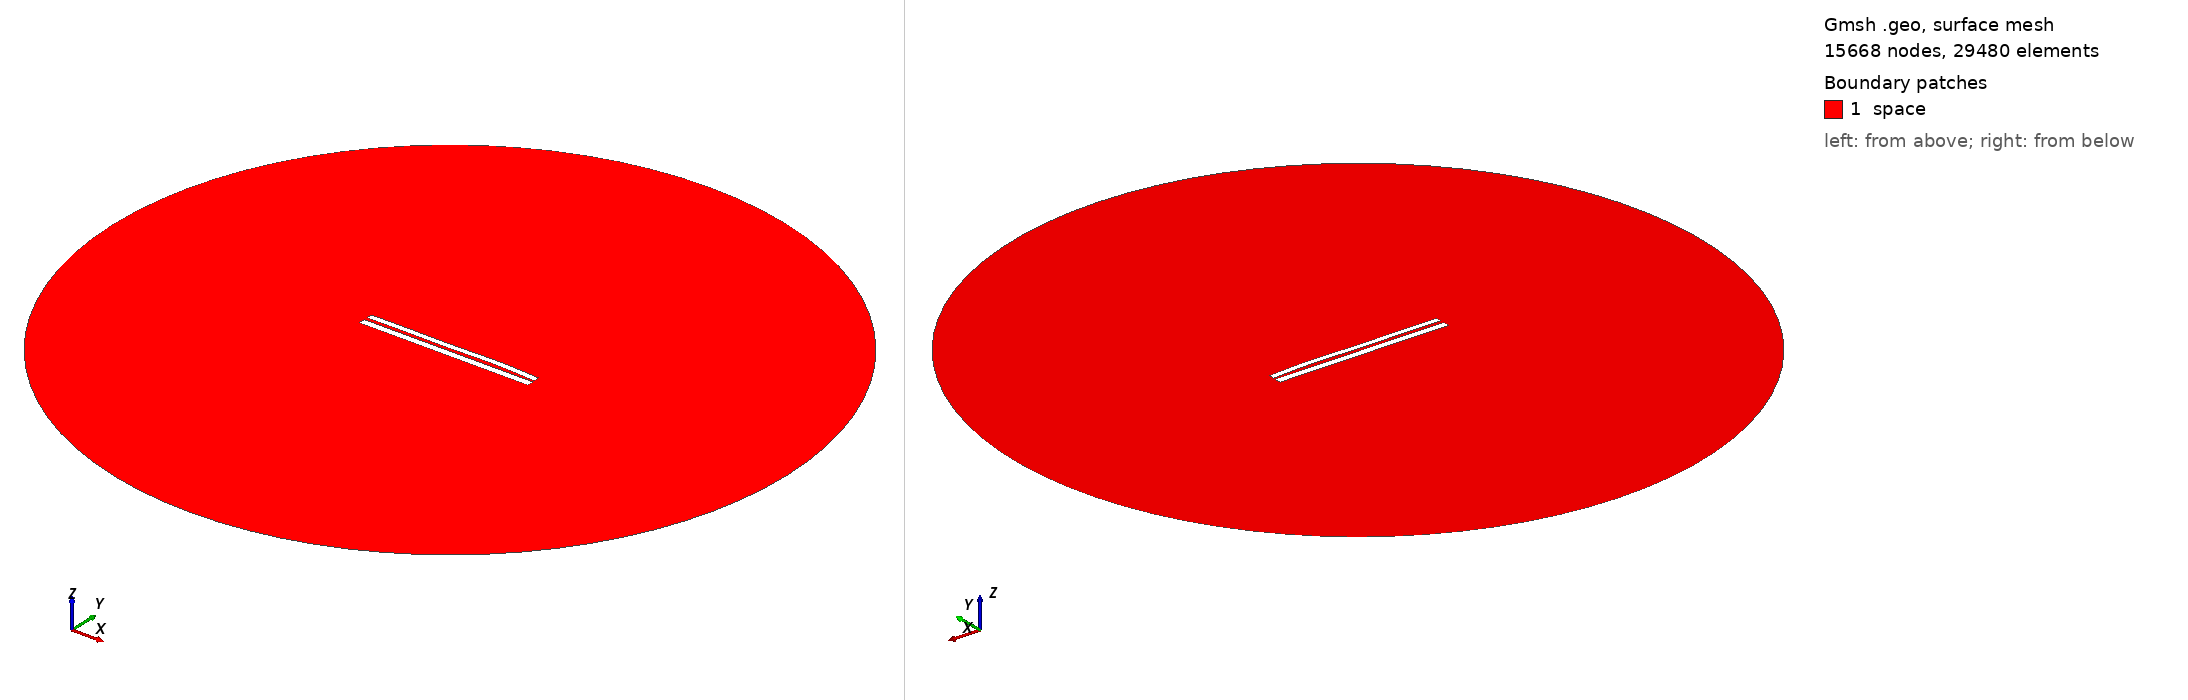

Gmsh geometry script, surface-meshed: 15668 nodes, 29480 surface elements. Boundary patches (legend numbers): 1 space. Left view from above one corner, right view from below the opposite corner. Legend entries are the model's physical surfaces. The drawing asked Gmsh for element sizes between 1% and 20% of the model's largest extent; the script's own settings can give other sizes.

=== 939.geo (drawn) ===
//---------------------------------------
// Geometry kernel
//---------------------------------------

SetFactory("OpenCASCADE");



//---------------------------------------
// Parameters of the geometry
//---------------------------------------

// Overetch of the upper plate
overetch = 0.25;

// Distance between the plates
distance = 1.75;

// Discretization over the x axis (for the deformation)
nx = 50; 

// Length of the plate
L = 100 - overetch; 

// Number of modes
n = 4; 

// 1st mode coefficient
coeff(1) = 0.0;
beta(1) = 0.596864 * 3.1415926535 / L;

// 2nd mode coefficient
coeff(2) = 0.15;
beta(2) = 1.49418 * 3.1415926535 / L;

// 3rd mode coefficient
coeff(3) = -0.15;
beta(3) = 2.50025 * 3.1415926535 / L;

// 4th mode coefficient
coeff(4) = 0.15;
beta(4) = 3.49999 * 3.1415926535 / L;



//---------------------------------------
// Upper plate (deformed rectangle)
//---------------------------------------

// Coordiantes of the upper plate
xmin = -50;
xmax = 50 - overetch;

// Height of the upper plate
yheight = 4 - 2 * overetch;

// Indexes of the points
UpperID[] = {};
LowerID[] = {};
LeftID[] = {};
RightID[] = {};

// Point index
p = 1;

// Horizontal edges
For i In {1:nx}
    x = xmin + (i-1)*(xmax - xmin)/(nx-1);

    y_bottom = distance / 2 + overetch;
    For j In {1:n}
        C = (Cosh(beta(j)*L) + Cos(beta(j)*L)) / (Sinh(beta(j)*L) + Sin(beta(j)*L));
        y_bottom  = y_bottom + coeff(j) * (Cosh(beta(j)*(x+50)) - Cos(beta(j)*(x+50)) - C * (Sinh(beta(j)*(x+50)) - Sin(beta(j)*(x+50))));
    EndFor

    y_top = y_bottom + yheight;

    Point(p) = {x, y_top, 0, 1.0};
    UpperID[i] = p;
    p = p + 1;

    Point(p) = {x, y_bottom, 0, 1.0};
    LowerID[i] = p;
    p = p + 1;
EndFor

// Create point lists
UpperPts[] = {}; LowerPts[] = {};
For i In {1:nx}
  UpperPts[] += {UpperID[i]};
  LowerPts[] += {LowerID[i]};
EndFor

// Build splines
Spline(1) = {UpperPts[]};
Spline(2) = {LowerPts[]};
Line(3) = {LowerPts[nx-1], UpperPts[nx-1]};
Line(4) = {LowerPts[0], UpperPts[0]};

// Build the plane surface
Curve Loop(1) = {2, 3, -1, -4};
Plane Surface(1) = {1};



//---------------------------------------
// Lower plate (rectangle)
//---------------------------------------

// Vertices
Point(1001) = {-50, -1, 0, 1.0};
Point(1002) = { 50, -1, 0, 1.0};
Point(1003) = { 50,  -5, 0, 1.0};
Point(1004) = {-50,  -5, 0, 1.0};

// Edges
Line(5) = {1001, 1002};
Line(6) = {1002, 1003};
Line(7) = {1003, 1004};
Line(8) = {1004, 1001};

// Plane surface
Line Loop(2) = {5, 6, 7, 8};
Plane Surface(2) = {2}; 



//---------------------------------------
// Outer (fictious) boundary
//---------------------------------------

// Points
Point(1005) = {0, 0, 0};       // Center
Point(1006) = {200, 0, 0};     // Start point
Point(1007) = {0, 200, 0};     // 90 degrees
Point(1008) = {-200, 0, 0};    // 180 degrees
Point(1009) = {0, -200, 0};    // 270 degrees

// Circle arcs (each needs start, center, end)
Circle(9) = {1006, 1005, 1007};
Circle(10) = {1007, 1005, 1008};
Circle(11) = {1008, 1005, 1009};
Circle(12) = {1009, 1005, 1006};

// Plane surface for the entire domain
Curve Loop(3) = {9, 10, 11, 12};
Surface(3) = {3};

// Subtract the plates from the whole domain to obtain the actual domain where we want to solve the equations
BooleanDifference{ Surface{3}; Delete; }{ Surface{1}; Surface{2}; Delete; }




//---------------------------------------
// Transfinite Lines/Curves
//---------------------------------------

// Set the number of points on the boundaries
r = 12;
d = 0.15;

// Plates
Transfinite Curve {1} = 50*r/4 Using Progression 1;
Transfinite Line {2} = 50*r Using Progression 1;
Transfinite Curve {3, 4} = 2*r Using Progression 1+d;
Transfinite Line {5} = 50*r Using Progression 1;
Transfinite Line {7} = 50*r/4 Using Progression 1;
Transfinite Line {6} = 2*r Using Progression 1+d;
Transfinite Line {8} = 2*r Using Progression 1-d;

// Outer boundary
Transfinite Line {9, 10, 11, 12} = 20 Using Progression 1;



//---------------------------------------
// Physical groups
//---------------------------------------                

// Physical curves (boundaries)
Physical Line("force_segment", 10) = {2};
Physical Line("upper_plate", 11) = {1, 3, 4};
Physical Line("lower_plate", 12) = {5, 6, 7, 8};
Physical Line("boundary", 20) = {9, 10, 11, 12};

// Physical Surfaces
Physical Surface("space", 30) = {3};



//---------------------------------------
// 6. Generate the Mesh
//---------------------------------------

// 2D mesh generation
Mesh 2;
